Run: headless pygame with SDL's dummy video driver; simulated clock (each Clock.tick advances the game by its frame time, no real sleeping); random seed 0; keys injected as events and as key.get_pressed() state; no mouse input; restart key SPACE tapped at the start of phases 3 and 4.
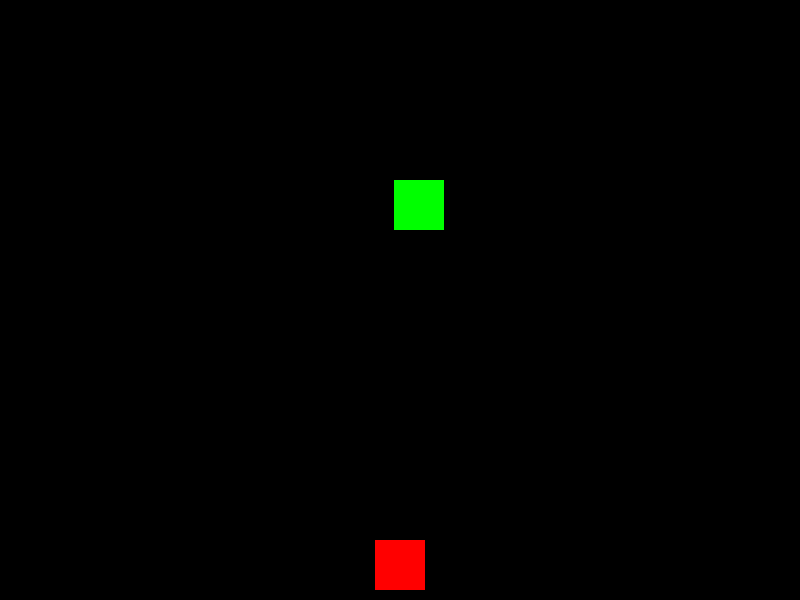
Frame 1 of 4 · flips 1–60 · no input
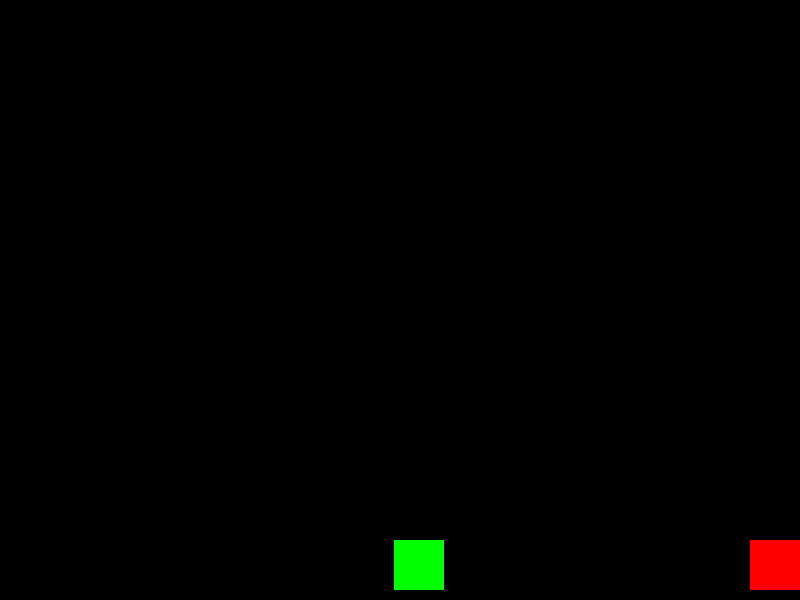
Frame 2 of 4 · flips 61–180 · tapped SPACE, RETURN · held RIGHT (→), D
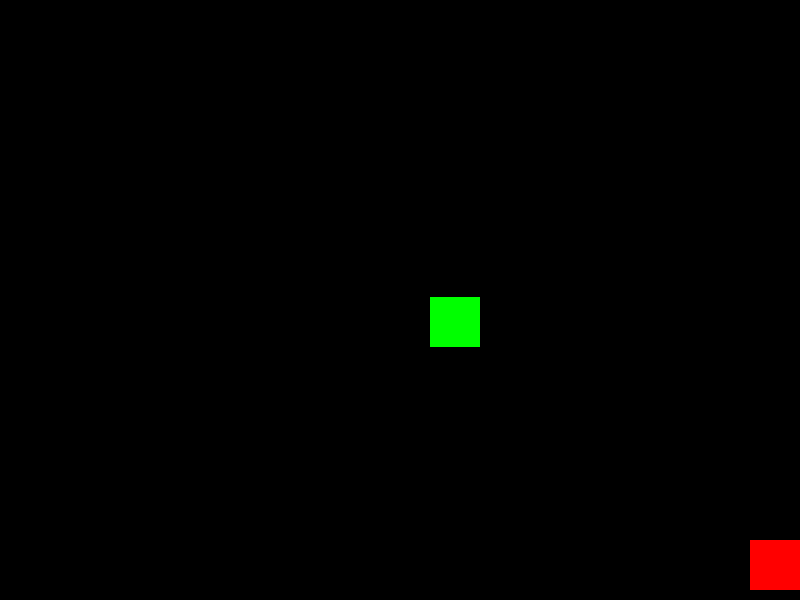
Frame 3 of 4 · flips 181–300 · tapped SPACE · held DOWN (↓), S
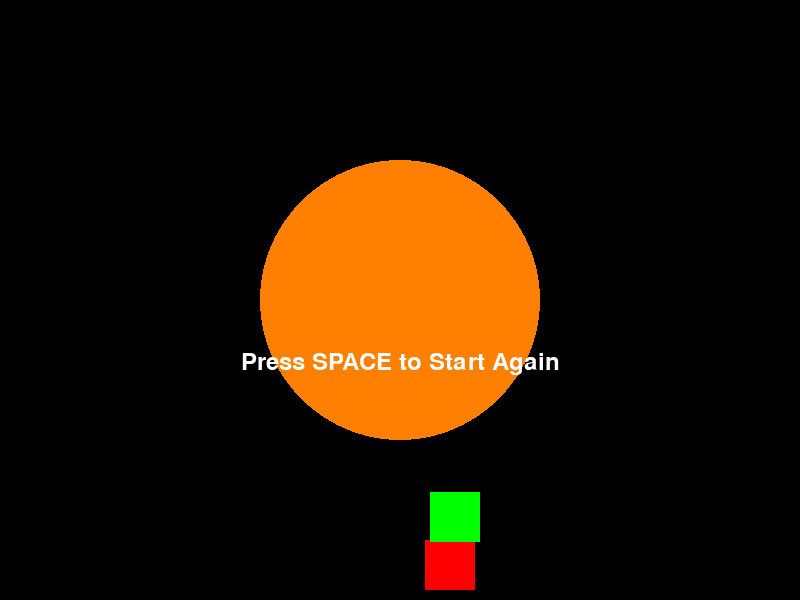
Frame 4 of 4 · flips 301–420 · tapped SPACE · held LEFT (←), A, UP (↑), W

The pygame program that drew these frames:

import pygame
import random

# Initialize Pygame
pygame.init()

# Set up the game window
window_width = 800
window_height = 600
window = pygame.display.set_mode((window_width, window_height))
pygame.display.set_caption("Avoidance Game")

# Player character
player_width = 50
player_height = 50
player_x = window_width // 2 - player_width // 2
player_y = window_height - player_height - 10
player_speed = 5

# Enemy
enemy_width = 50
enemy_height = 50
enemy_x = random.randint(0, window_width - enemy_width)
enemy_y = 0
enemy_speed = 3

# Game state
GAME_RUNNING = 0
GAME_OVER = 1
game_state = GAME_RUNNING

# Fire animation variables
fire_radius = 100
fire_color = (255, 128, 0)
fire_animation_timer = 0
fire_animation_speed = 0.2  # Time between frame changes in seconds
fire_animation_radius = fire_radius

# Game loop
running = True
clock = pygame.time.Clock()

while running:
    clock.tick(60)  # Limit the frame rate to 60 FPS

    # Handle events
    for event in pygame.event.get():
        if event.type == pygame.QUIT:
            running = False

    if game_state == GAME_RUNNING:
        # Player movement
        keys = pygame.key.get_pressed()
        if keys[pygame.K_LEFT] and player_x > 0:
            player_x -= player_speed
        if keys[pygame.K_RIGHT] and player_x < window_width - player_width:
            player_x += player_speed

        # Enemy movement
        enemy_y += enemy_speed
        if enemy_y > window_height:
            enemy_x = random.randint(0, window_width - enemy_width)
            enemy_y = 0

        # Collision detection
        if player_x < enemy_x + enemy_width and player_x + player_width > enemy_x \
                and player_y < enemy_y + enemy_height and player_y + player_height > enemy_y:
            game_state = GAME_OVER

    elif game_state == GAME_OVER:
        # Animate the burning fire
        fire_animation_timer += clock.get_time() / 1000  # Convert clock time to seconds
        if fire_animation_timer >= fire_animation_speed:
            fire_animation_radius += 10
            if fire_animation_radius > 2 * fire_radius:
                fire_animation_radius = fire_radius
            fire_animation_timer = 0

        # Handle game over logic

        # Check for "Start Again" option
        keys = pygame.key.get_pressed()
        if keys[pygame.K_SPACE]:
            game_state = GAME_RUNNING
            player_x = window_width // 2 - player_width // 2
            player_y = window_height - player_height - 10

    # Clear the screen
    window.fill((0, 0, 0))  # Fill with black color

    # Draw game objects
    pygame.draw.rect(window, (255, 0, 0), (player_x, player_y, player_width, player_height))  # Player character
    pygame.draw.rect(window, (0, 255, 0), (enemy_x, enemy_y, enemy_width, enemy_height))  # Enemy

    if game_state == GAME_OVER:
        # Draw the burning fire animation
        pygame.draw.circle(window, fire_color, (window_width // 2, window_height // 2), fire_animation_radius)

        # Display "Start Again" option
        font = pygame.font.Font(None, 36)
        start_again_text = font.render("Press SPACE to Start Again", True, (255, 255, 255))
        window.blit(start_again_text, (window_width // 2 - start_again_text.get_width() // 2,
                                        window_height // 2 + fire_radius // 2))

    # Update the display
    pygame.display.update()

# Quit the game
pygame.quit()
